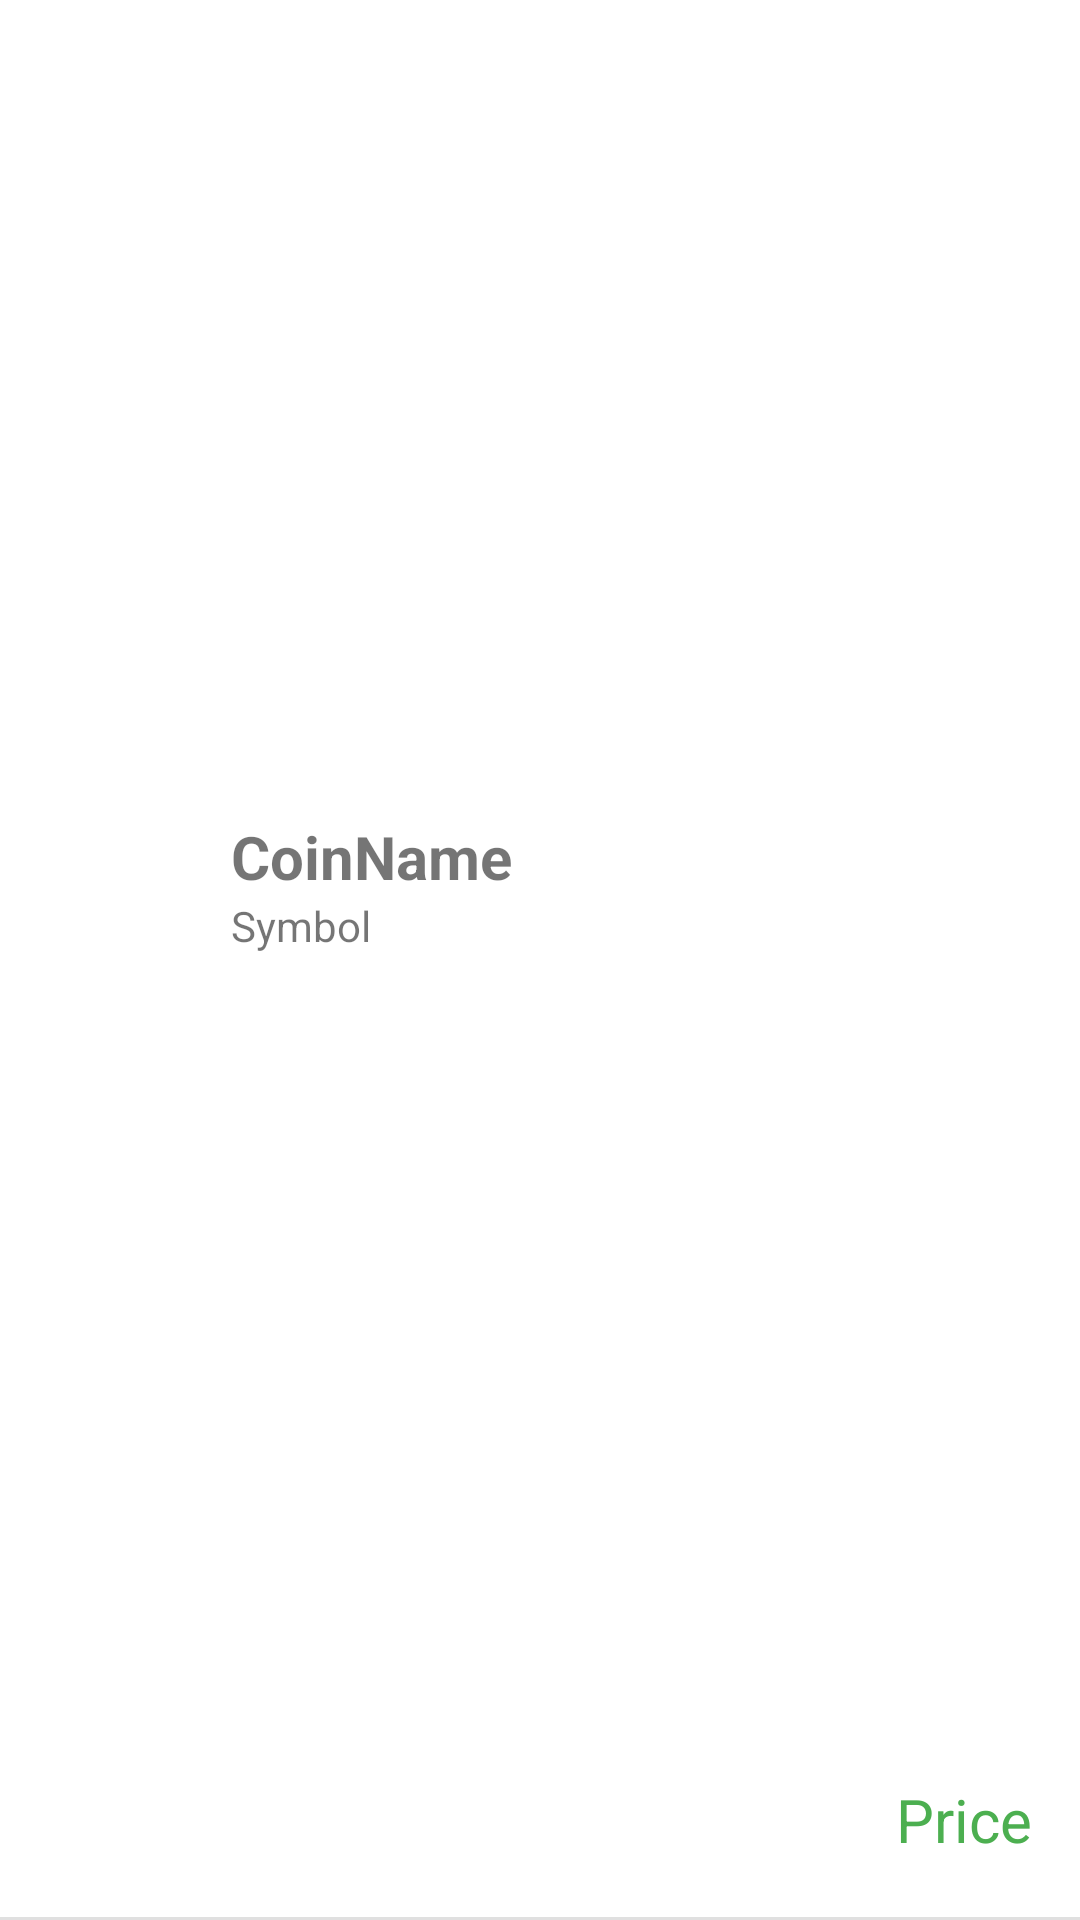

Produce the Android XML layout that renders to this screen, including the resource entries it uses.
<!-- AndroidManifest.xml: application theme Theme.PrimeraApp -->
<!-- res/layout/coin_item_list.xml -->
<?xml version="1.0" encoding="utf-8"?>
<androidx.constraintlayout.widget.ConstraintLayout xmlns:android="http://schemas.android.com/apk/res/android"
    xmlns:app="http://schemas.android.com/apk/res-auto"
    xmlns:tools="http://schemas.android.com/tools"
    android:layout_width="match_parent"
    android:layout_height="60dp"
    android:clickable="true"
    android:foreground="?attr/selectableItemBackground">

    <LinearLayout
        android:layout_width="wrap_content"
        android:layout_height="wrap_content"
        android:layout_marginStart="16dp"
        android:gravity="start"
        android:orientation="vertical"
        app:layout_constraintBottom_toBottomOf="parent"
        app:layout_constraintStart_toEndOf="@+id/coinLogo"
        app:layout_constraintTop_toTopOf="parent"
        app:layout_constraintVertical_bias="0.454">

        <TextView
            android:id="@+id/textViewCoinName"
            android:layout_width="wrap_content"
            android:layout_height="wrap_content"
            android:layout_gravity="start|left"
            android:layout_marginTop="4dp"
            android:text="CoinName"
            android:textSize="20sp"
            android:textStyle="bold" />

        <TextView
            android:id="@+id/textViewSymbol"
            android:layout_width="wrap_content"
            android:layout_height="wrap_content"
            android:layout_gravity="start|left"
            android:text="Symbol" />

    </LinearLayout>

    <TextView
        android:id="@+id/textViewPrice"
        android:layout_width="wrap_content"
        android:layout_height="wrap_content"
        android:layout_marginEnd="16dp"
        android:layout_marginBottom="20dp"
        android:text="Price"
        android:textColor="#4CAF50"
        android:textSize="20sp"
        app:layout_constraintBottom_toBottomOf="parent"
        app:layout_constraintEnd_toEndOf="parent" />

    <View
        android:id="@+id/divider"
        android:layout_width="409dp"
        android:layout_height="1dp"
        android:background="?android:attr/listDivider"
        app:layout_constraintBottom_toBottomOf="parent"
        app:layout_constraintEnd_toEndOf="parent"
        app:layout_constraintStart_toStartOf="parent" />

    <ImageView
        android:id="@+id/coinLogo"
        android:layout_width="45dp"
        android:layout_height="50dp"
        android:layout_marginStart="16dp"
        app:layout_constraintBottom_toBottomOf="parent"
        app:layout_constraintStart_toStartOf="parent"
        app:layout_constraintTop_toTopOf="parent"
        tools:srcCompat="@tools:sample/avatars" />

</androidx.constraintlayout.widget.ConstraintLayout>
<!-- resources referenced by this layout -->
<resources>
  <style name="Theme.PrimeraApp" parent="Theme.MaterialComponents.DayNight.NoActionBar">
          
          <item name="colorPrimary">@color/purple_500</item>
          <item name="colorPrimaryVariant">@color/purple_700</item>
          <item name="colorOnPrimary">@color/white</item>
          
          <item name="colorSecondary">@color/teal_200</item>
          <item name="colorSecondaryVariant">@color/teal_700</item>
          <item name="colorOnSecondary">@color/black</item>
          
          <item name="android:statusBarColor" tools:targetApi="l">?attr/colorPrimaryVariant</item>
          
      </style>
  <color name="purple_500">#FF6200EE</color>
  <color name="purple_700">#FF3700B3</color>
  <color name="white">#FFFFFFFF</color>
  <color name="teal_200">#FF03DAC5</color>
  <color name="teal_700">#FF018786</color>
  <color name="black">#FF000000</color>
</resources>
